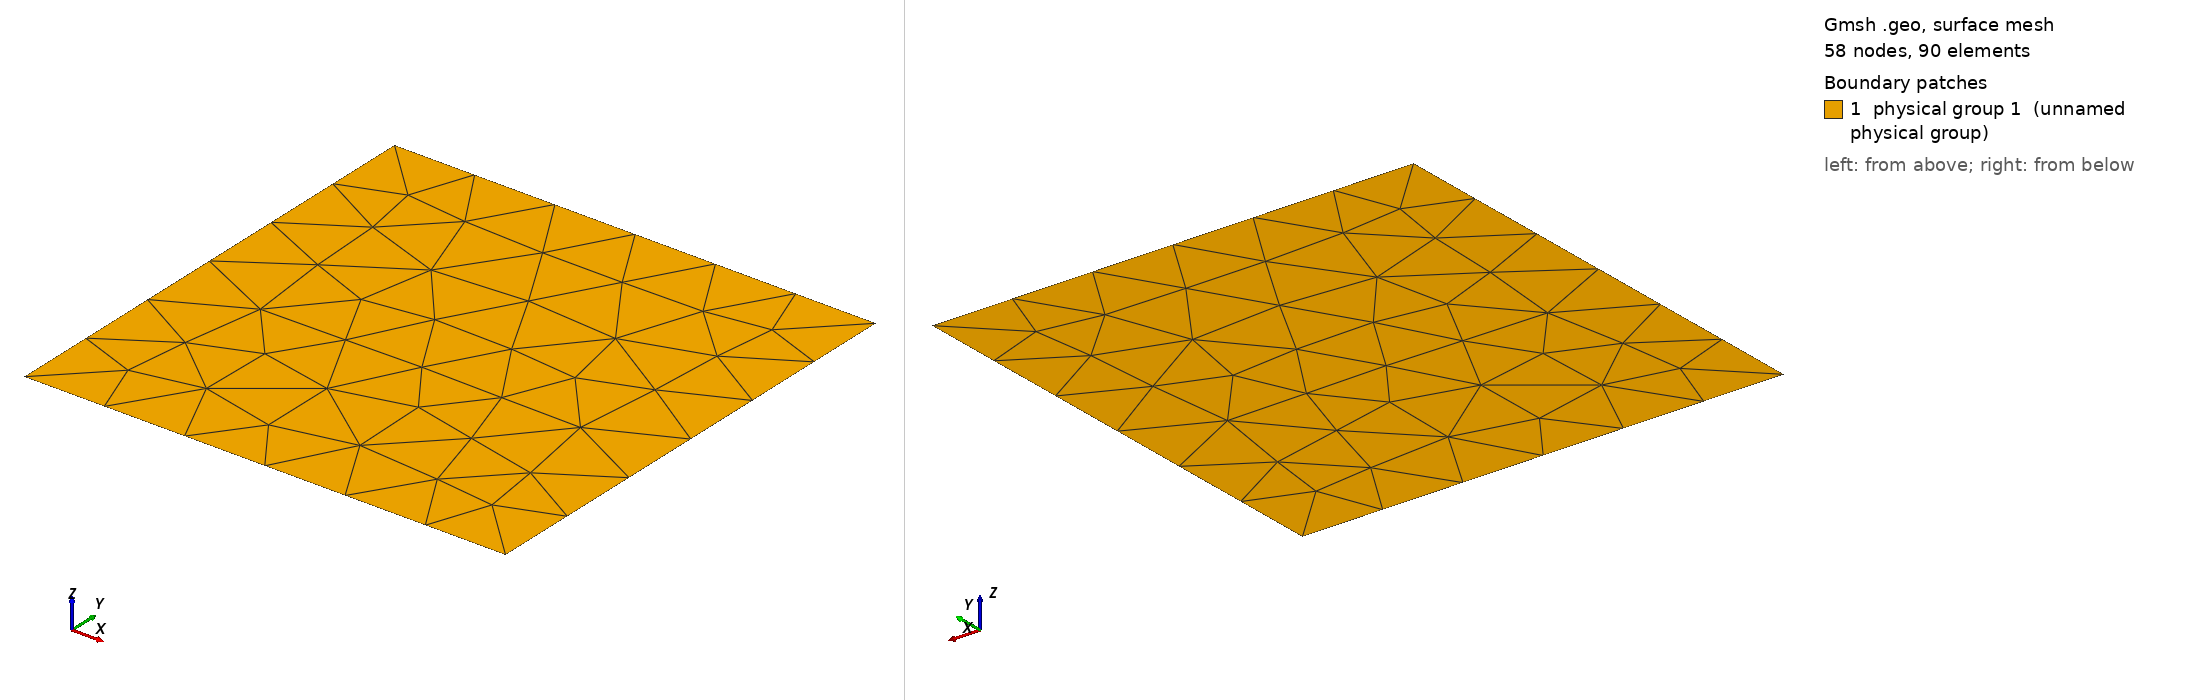

Gmsh geometry script, surface-meshed: 58 nodes, 90 surface elements. Boundary patches (legend numbers): 1 physical group 1 (unnamed physical group). Left view from above one corner, right view from below the opposite corner. Legend entries are the model's physical surfaces. The drawing asked Gmsh for element sizes between 1% and 20% of the model's largest extent; the script's own settings can give other sizes.

=== screen2.geo (drawn) ===
Mesh.ElementOrder = 1;

lc = 1.0;

//************************ Parametri del cubo

L = 1.0; //lunghezza
H = 1.0; //altezza
D = 0.0; //profondità

//************************ Punti base

Point(1) = {  L,  H, D,lc}; 
Point(2) = {  0,  H, D,lc}; 
Point(3) = { -L,  H, D,lc};  
Point(4) = { -L,  0, D,lc};  
Point(5) = { -L, -H, D,lc}; 
Point(6) = {  0, -H, D,lc};
Point(7) = {  L, -H, D,lc};  
Point(8) = {  L,  0, D,lc}; 


//************************ Linee base

Line(1) = {1,2};
Line(2) = {2,3};
Line(3) = {3,4};
Line(4) = {4,5};
Line(5) = {5,6};
Line(6) = {6,7};
Line(7) = {7,8};
Line(8) = {8,1};

//************************ Superfici base

Line Loop(13) = {1,2,3,4,5,6,7,8};
Plane Surface(14) = {13};


Surface Loop(25) = {14};

//************************ Parametri di discretizzazione mesh base

//Transfinite Surface {14} = {7,5,3,1};

Physical Surface(1) = {14};
